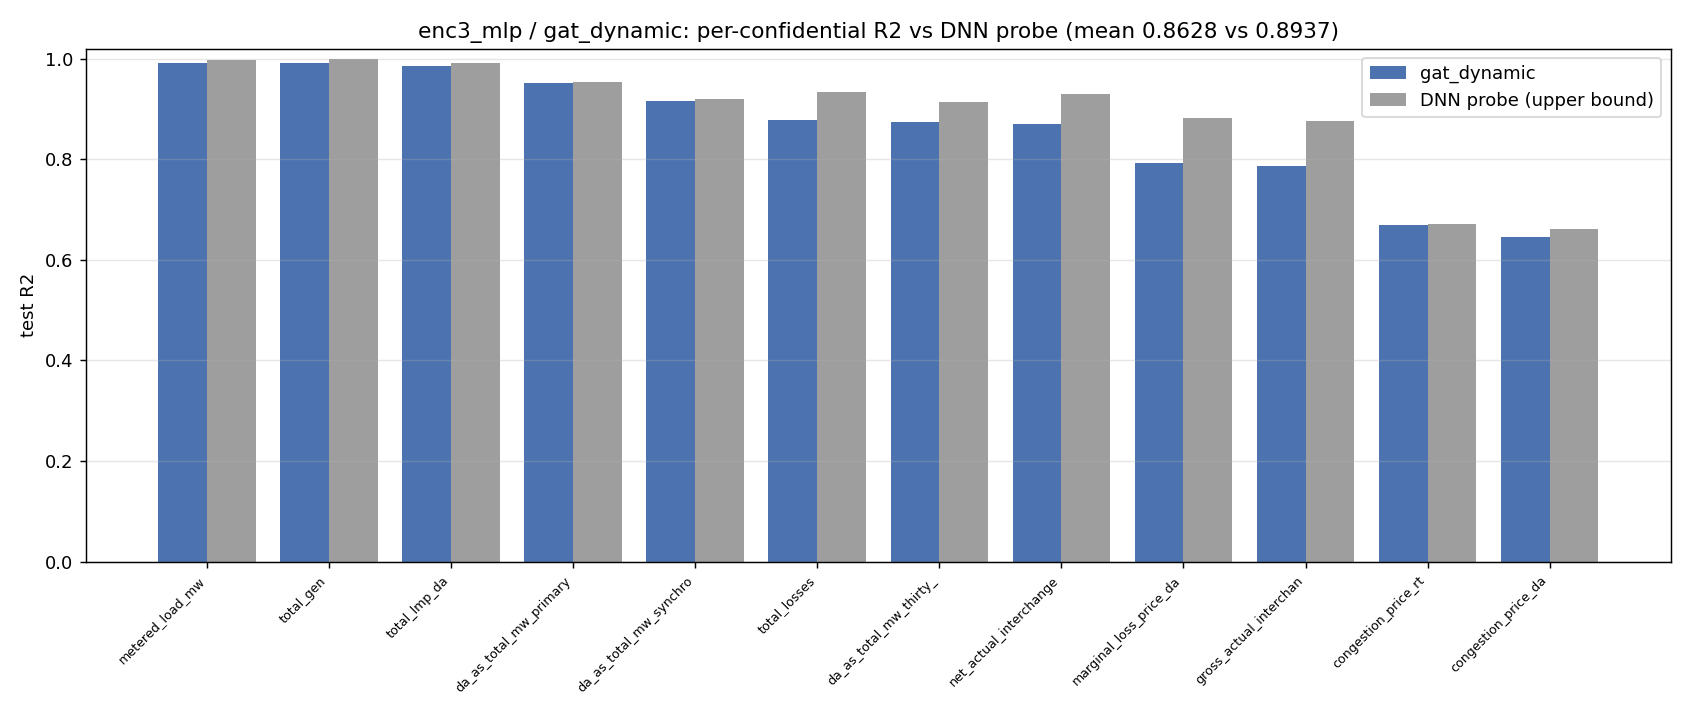

The file beside this chart, header and first rows:
confidential_field, model_r2, probe_r2, gap
metered_load_mw, 0.9916, 0.9963, -0.004709
total_gen, 0.9912, 0.9983, -0.007097
total_lmp_da, 0.986, 0.9905, -0.004507
da_as_total_mw_primary_reserve, 0.9523, 0.9536, -0.001266
da_as_total_mw_synchronized_reserve, 0.9157, 0.92, -0.004287
total_losses, 0.8786, 0.9335, -0.05487
da_as_total_mw_thirty_minutes_reserve, 0.8746, 0.9141, -0.03951
net_actual_interchange_mw, 0.8698, 0.9296, -0.05981
marginal_loss_price_da, 0.7915, 0.8816, -0.09014
gross_actual_interchange_mw, 0.7871, 0.876, -0.08887
congestion_price_rt, 0.6686, 0.6702, -0.001617
congestion_price_da, 0.6461, 0.6602, -0.01411
